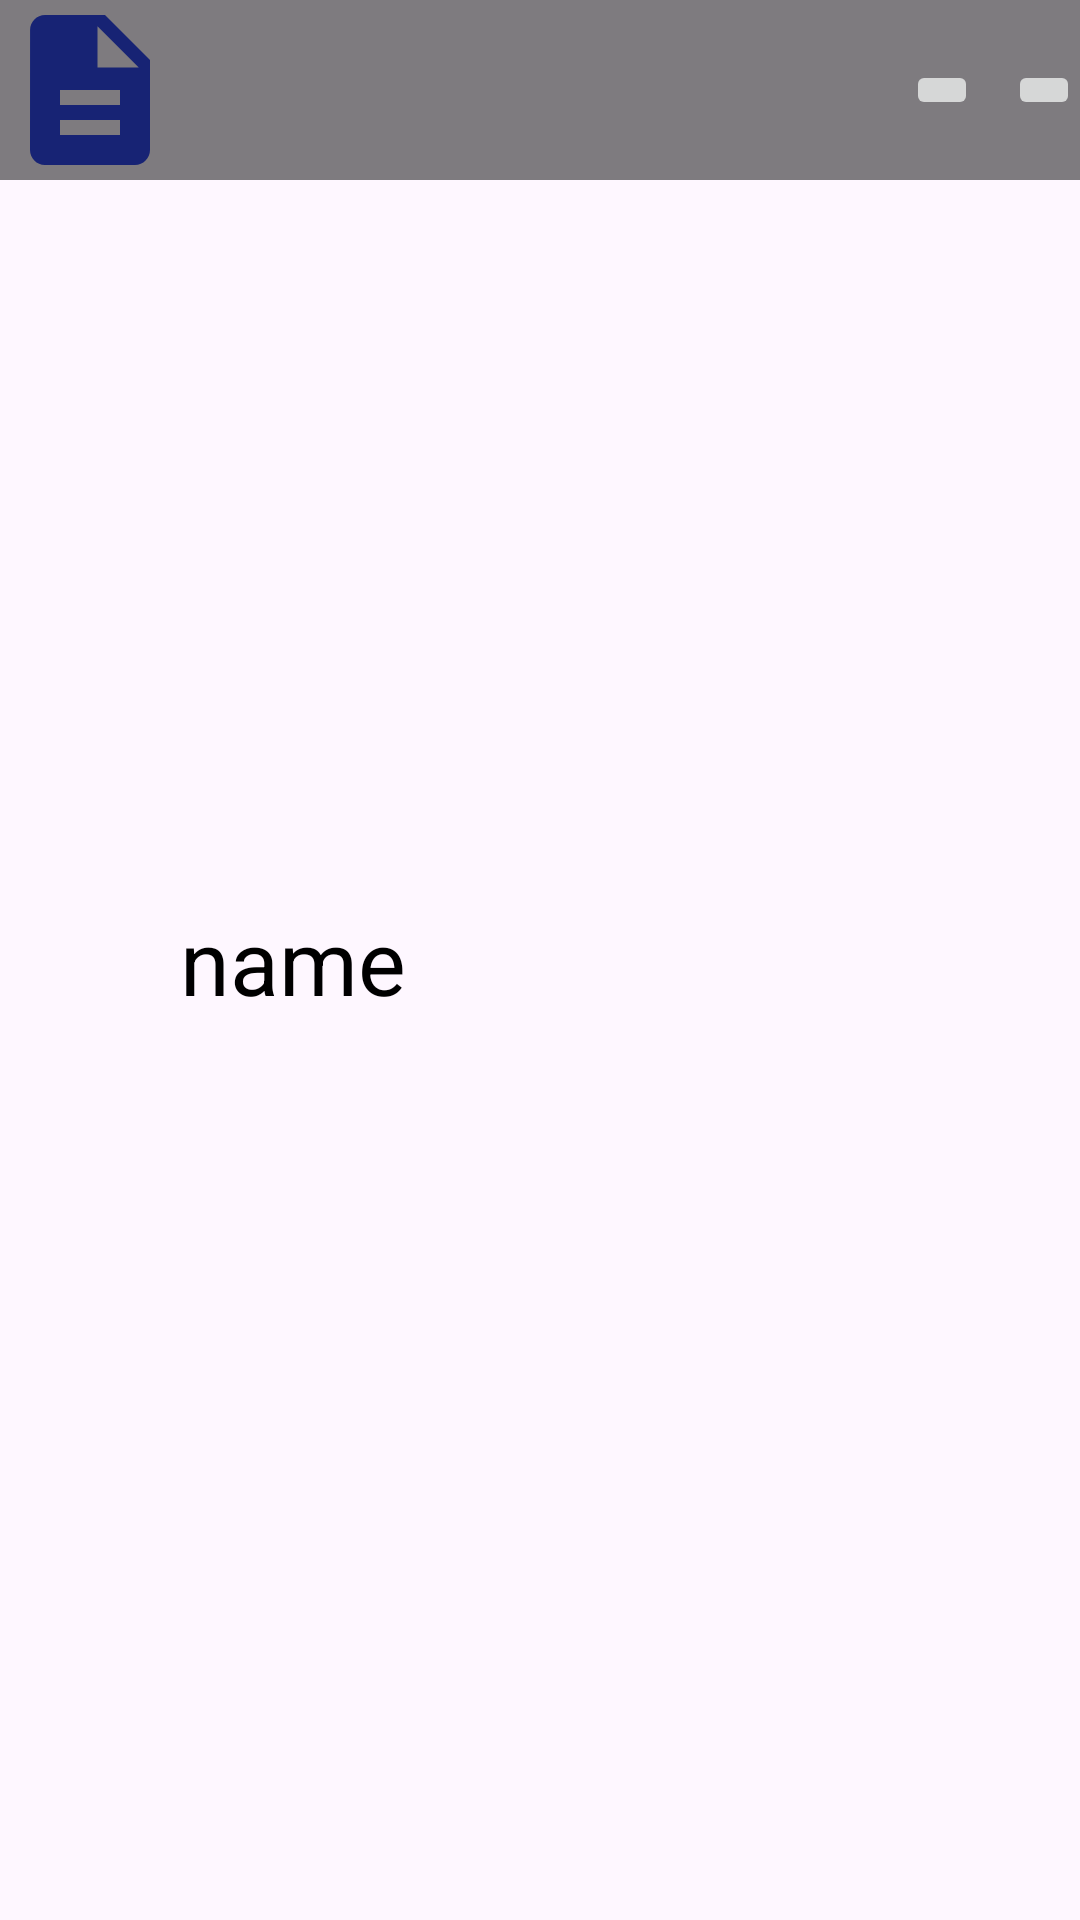

Write the Android layout XML for this screen, with the resource values it uses.
<!-- AndroidManifest.xml: application theme Theme.CertiMaker -->
<!-- res/layout/pdf_view_layout.xml -->
<?xml version="1.0" encoding="utf-8"?>
<androidx.constraintlayout.widget.ConstraintLayout xmlns:android="http://schemas.android.com/apk/res/android"
    android:layout_width="match_parent"
    android:layout_height="wrap_content"
    xmlns:app="http://schemas.android.com/apk/res-auto"
    android:layout_margin="8dp">


    <ImageView
        android:layout_width="60dp"
        android:layout_height="60dp"
        android:id="@+id/pdf_view"
        android:src="@drawable/baseline_description_24"
        app:layout_constraintStart_toStartOf="parent"
        app:layout_constraintTop_toTopOf="parent"
        />
    <View
        android:layout_width="match_parent"
        android:layout_height="60dp"
        android:background="#80000000"
        android:id="@+id/view_bar"
        app:layout_constraintStart_toStartOf="parent"
        app:layout_constraintEnd_toEndOf="parent"
        app:layout_constraintBottom_toBottomOf="@+id/pdf_view"/>

    <TextView
        android:layout_width="wrap_content"
        android:layout_height="wrap_content"
        android:id="@+id/pdf_name"
        app:layout_constraintStart_toEndOf="@+id/pdf_view"
        android:text="name"
        android:textSize="30dp"
        android:textColor="@color/black"
        app:layout_constraintTop_toTopOf="parent"
        app:layout_constraintBottom_toBottomOf="parent"
        android:ellipsize="end"
        android:lines="1"/>
    <ImageButton
        android:layout_width="wrap_content"
        android:layout_height="wrap_content"
        android:src="@drawable/baseline_arrow_downward_24"
        app:layout_constraintEnd_toEndOf="parent"
        app:layout_constraintBottom_toBottomOf="@+id/view_bar"
        app:layout_constraintTop_toTopOf="@+id/view_bar"
        android:id="@+id/Pdf_download"/>

    <ImageButton
        android:layout_width="wrap_content"
        android:layout_height="wrap_content"
        android:src="@drawable/baseline_send_24"
        app:layout_constraintEnd_toStartOf="@+id/Pdf_download"
        android:layout_marginEnd="10dp"
        app:layout_constraintBottom_toBottomOf="@+id/view_bar"
        app:layout_constraintTop_toTopOf="@+id/view_bar"
        android:id="@+id/Pdf_send"/>



</androidx.constraintlayout.widget.ConstraintLayout>
<!-- resources referenced by this layout -->
<resources>
  <!-- drawable baseline_description_24 (drawable) -->
  <vector android:height="24dp" android:tint="#2E47EA"
      android:viewportHeight="24" android:viewportWidth="24"
      android:width="24dp" xmlns:android="http://schemas.android.com/apk/res/android">
      <path android:fillColor="@android:color/white" android:pathData="M14,2L6,2c-1.1,0 -1.99,0.9 -1.99,2L4,20c0,1.1 0.89,2 1.99,2L18,22c1.1,0 2,-0.9 2,-2L20,8l-6,-6zM16,18L8,18v-2h8v2zM16,14L8,14v-2h8v2zM13,9L13,3.5L18.5,9L13,9z"/>
  </vector>
  <style name="Theme.CertiMaker" parent="Base.Theme.CertiMaker" />
  <style name="Base.Theme.CertiMaker" parent="Theme.Material3.DayNight.NoActionBar">
          
          
      </style>
  <!-- not gathered from this repository: default colours our renderer supplied (Android Studio template values) -->
  <color name="black">#FF000000</color>
</resources>
